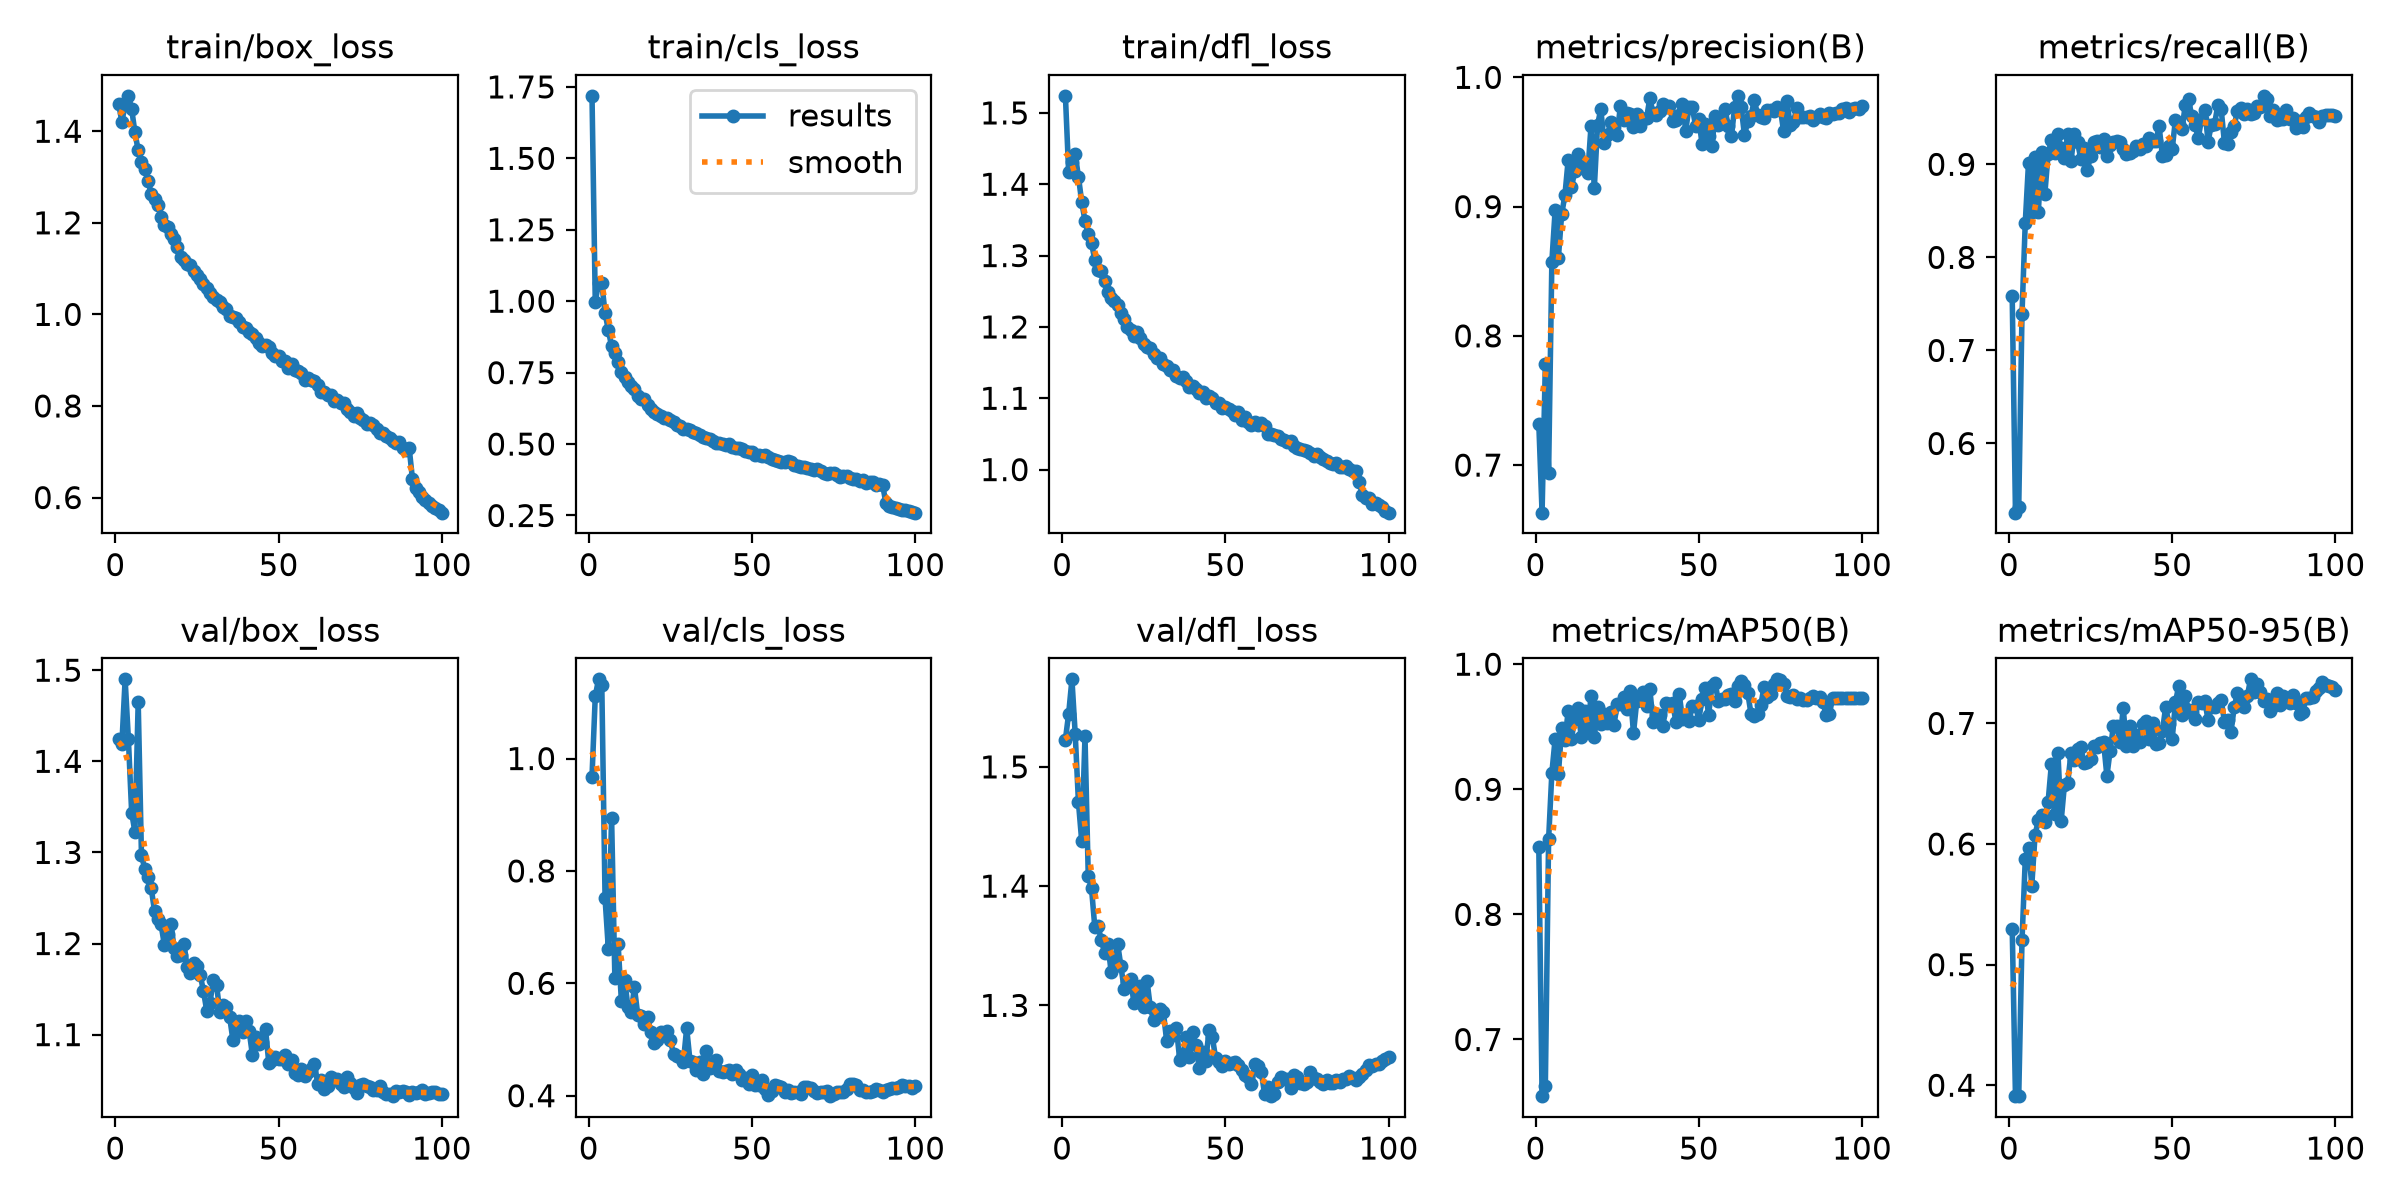

The data file committed next to this chart (first rows):
epoch, time, train/box_loss, train/cls_loss, train/dfl_loss, metrics/precision(B), metrics/recall(B), metrics/mAP50(B), metrics/mAP50-95(B), val/box_loss, val/cls_loss, val/dfl_loss, lr/pg0, lr/pg1, lr/pg2, lr/pg3, lr/pg4, lr/pg5, lr/pg6, lr/pg7
1, 101.7, 1.46, 1.719, 1.524, 0.732, 0.7583, 0.8539, 0.5299, 1.424, 0.9677, 1.523, 0.009978, 0.003326, 0.009978, 0.003326, 0.009978, 0.003326, 0.009978, 0.003326
2, 156, 1.421, 0.9979, 1.417, 0.6632, 0.5256, 0.6547, 0.3909, 1.419, 1.111, 1.545, 0.01978, 0.006593, 0.01978, 0.006593, 0.01978, 0.006593, 0.01978, 0.006593
3, 208.3, 1.457, 1.063, 1.432, 0.7781, 0.5317, 0.6629, 0.3912, 1.49, 1.141, 1.573, 0.02938, 0.009795, 0.02938, 0.009795, 0.02938, 0.009795, 0.02938, 0.009795
4, 259.2, 1.477, 1.062, 1.442, 0.6941, 0.7393, 0.8599, 0.5201, 1.424, 1.131, 1.528, 0.02911, 0.009703, 0.02911, 0.009703, 0.02911, 0.009703, 0.02911, 0.009703
5, 309.3, 1.448, 0.9589, 1.41, 0.8575, 0.8372, 0.9132, 0.5872, 1.344, 0.7511, 1.47, 0.02881, 0.009604, 0.02881, 0.009604, 0.02881, 0.009604, 0.02881, 0.009604
6, 359.8, 1.397, 0.8994, 1.375, 0.8971, 0.9019, 0.9402, 0.5967, 1.322, 0.6617, 1.438, 0.02851, 0.009505, 0.02851, 0.009505, 0.02851, 0.009505, 0.02851, 0.009505
7, 409.1, 1.358, 0.8416, 1.349, 0.8605, 0.8487, 0.9121, 0.5656, 1.465, 0.8949, 1.526, 0.02822, 0.009406, 0.02822, 0.009406, 0.02822, 0.009406, 0.02822, 0.009406
8, 458.6, 1.333, 0.8189, 1.33, 0.8939, 0.9081, 0.9488, 0.6076, 1.297, 0.6102, 1.409, 0.02792, 0.009307, 0.02792, 0.009307, 0.02792, 0.009307, 0.02792, 0.009307
9, 508.5, 1.317, 0.7872, 1.317, 0.9088, 0.8485, 0.9391, 0.6196, 1.282, 0.6698, 1.398, 0.02762, 0.009208, 0.02762, 0.009208, 0.02762, 0.009208, 0.02762, 0.009208
10, 559, 1.292, 0.7539, 1.294, 0.9362, 0.9131, 0.9627, 0.6238, 1.273, 0.5685, 1.366, 0.02733, 0.009109, 0.02733, 0.009109, 0.02733, 0.009109, 0.02733, 0.009109
11, 609.3, 1.263, 0.7337, 1.28, 0.9148, 0.8685, 0.9403, 0.6186, 1.26, 0.6067, 1.366, 0.02703, 0.00901, 0.02703, 0.00901, 0.02703, 0.00901, 0.02703, 0.00901
12, 659.2, 1.251, 0.7157, 1.278, 0.9272, 0.9109, 0.9563, 0.6351, 1.236, 0.5583, 1.355, 0.02673, 0.008911, 0.02673, 0.008911, 0.02673, 0.008911, 0.02673, 0.008911
13, 710.2, 1.24, 0.7038, 1.264, 0.9407, 0.9257, 0.9653, 0.6661, 1.227, 0.5493, 1.344, 0.02644, 0.008812, 0.02644, 0.008812, 0.02644, 0.008812, 0.02644, 0.008812
14, 760.7, 1.213, 0.6917, 1.249, 0.9357, 0.9125, 0.9416, 0.6248, 1.221, 0.5928, 1.352, 0.02614, 0.008713, 0.02614, 0.008713, 0.02614, 0.008713, 0.02614, 0.008713
15, 811.3, 1.194, 0.6699, 1.241, 0.9293, 0.9329, 0.9625, 0.6757, 1.199, 0.544, 1.328, 0.02584, 0.008614, 0.02584, 0.008614, 0.02584, 0.008614, 0.02584, 0.008614
16, 862, 1.191, 0.6589, 1.236, 0.9258, 0.9171, 0.9477, 0.6192, 1.21, 0.5413, 1.339, 0.02555, 0.008515, 0.02555, 0.008515, 0.02555, 0.008515, 0.02555, 0.008515
17, 912.7, 1.176, 0.6579, 1.231, 0.9626, 0.9066, 0.9744, 0.6491, 1.222, 0.5283, 1.352, 0.02525, 0.008416, 0.02525, 0.008416, 0.02525, 0.008416, 0.02525, 0.008416
18, 965.3, 1.164, 0.6353, 1.219, 0.9141, 0.9328, 0.9419, 0.6504, 1.195, 0.5395, 1.333, 0.02495, 0.008317, 0.02495, 0.008317, 0.02495, 0.008317, 0.02495, 0.008317
19, 1016, 1.147, 0.6228, 1.211, 0.9634, 0.9033, 0.9659, 0.6752, 1.187, 0.513, 1.314, 0.02465, 0.008218, 0.02465, 0.008218, 0.02465, 0.008218, 0.02465, 0.008218
20, 1068, 1.126, 0.612, 1.2, 0.9754, 0.9324, 0.9519, 0.6693, 1.187, 0.4935, 1.32, 0.02436, 0.008119, 0.02436, 0.008119, 0.02436, 0.008119, 0.02436, 0.008119
21, 1118, 1.118, 0.6052, 1.196, 0.9488, 0.924, 0.96, 0.6785, 1.2, 0.4989, 1.322, 0.02406, 0.00802, 0.02406, 0.00802, 0.02406, 0.00802, 0.02406, 0.00802
22, 1168, 1.109, 0.598, 1.187, 0.9552, 0.9062, 0.953, 0.6802, 1.174, 0.5137, 1.302, 0.02376, 0.007921, 0.02376, 0.007921, 0.02376, 0.007921, 0.02376, 0.007921
23, 1218, 1.107, 0.5914, 1.192, 0.9653, 0.917, 0.9616, 0.6673, 1.168, 0.5097, 1.31, 0.02347, 0.007822, 0.02347, 0.007822, 0.02347, 0.007822, 0.02347, 0.007822
24, 1267, 1.095, 0.5922, 1.184, 0.9612, 0.8938, 0.9511, 0.6678, 1.178, 0.5155, 1.316, 0.02317, 0.007723, 0.02317, 0.007723, 0.02317, 0.007723, 0.02317, 0.007723
25, 1317, 1.086, 0.5837, 1.176, 0.9553, 0.9087, 0.9679, 0.6701, 1.176, 0.4986, 1.299, 0.02287, 0.007624, 0.02287, 0.007624, 0.02287, 0.007624, 0.02287, 0.007624
26, 1366, 1.077, 0.576, 1.172, 0.9781, 0.9234, 0.9685, 0.6811, 1.165, 0.4739, 1.321, 0.02258, 0.007525, 0.02258, 0.007525, 0.02258, 0.007525, 0.02258, 0.007525
27, 1416, 1.066, 0.5659, 1.17, 0.9671, 0.9255, 0.974, 0.6807, 1.148, 0.4702, 1.298, 0.02228, 0.007426, 0.02228, 0.007426, 0.02228, 0.007426, 0.02228, 0.007426
28, 1464, 1.058, 0.5646, 1.163, 0.9727, 0.9185, 0.964, 0.6838, 1.126, 0.4686, 1.288, 0.02198, 0.007327, 0.02198, 0.007327, 0.02198, 0.007327, 0.02198, 0.007327
29, 1512, 1.046, 0.5526, 1.156, 0.9717, 0.9271, 0.9782, 0.6843, 1.135, 0.4605, 1.29, 0.02168, 0.007228, 0.02168, 0.007228, 0.02168, 0.007228, 0.02168, 0.007228
30, 1561, 1.039, 0.5515, 1.156, 0.9619, 0.9088, 0.9448, 0.6564, 1.16, 0.5205, 1.297, 0.02139, 0.007129, 0.02139, 0.007129, 0.02139, 0.007129, 0.02139, 0.007129
31, 1609, 1.032, 0.5485, 1.148, 0.972, 0.9202, 0.9705, 0.6775, 1.154, 0.4626, 1.295, 0.02109, 0.00703, 0.02109, 0.00703, 0.02109, 0.00703, 0.02109, 0.00703
32, 1657, 1.026, 0.5417, 1.145, 0.9625, 0.9243, 0.9731, 0.6981, 1.125, 0.4604, 1.27, 0.02079, 0.006931, 0.02079, 0.006931, 0.02079, 0.006931, 0.02079, 0.006931
33, 1705, 1.016, 0.5372, 1.139, 0.9681, 0.9247, 0.978, 0.6978, 1.133, 0.4462, 1.278, 0.0205, 0.006832, 0.0205, 0.006832, 0.0205, 0.006832, 0.0205, 0.006832
34, 1753, 1.011, 0.5308, 1.14, 0.9682, 0.9235, 0.9669, 0.6843, 1.13, 0.4599, 1.275, 0.0202, 0.006733, 0.0202, 0.006733, 0.0202, 0.006733, 0.0202, 0.006733
35, 1801, 0.9968, 0.5241, 1.131, 0.9838, 0.9169, 0.9804, 0.7128, 1.12, 0.4392, 1.281, 0.0199, 0.006634, 0.0199, 0.006634, 0.0199, 0.006634, 0.0199, 0.006634
36, 1850, 0.9953, 0.5203, 1.128, 0.9723, 0.9114, 0.9535, 0.6813, 1.094, 0.4797, 1.255, 0.01961, 0.006535, 0.01961, 0.006535, 0.01961, 0.006535, 0.01961, 0.006535
37, 1898, 0.9923, 0.5174, 1.129, 0.9708, 0.9117, 0.9586, 0.6979, 1.109, 0.4498, 1.258, 0.01931, 0.006436, 0.01931, 0.006436, 0.01931, 0.006436, 0.01931, 0.006436
38, 1946, 0.9828, 0.51, 1.124, 0.9743, 0.9139, 0.9596, 0.6814, 1.115, 0.4582, 1.273, 0.01901, 0.006337, 0.01901, 0.006337, 0.01901, 0.006337, 0.01901, 0.006337
39, 1993, 0.9726, 0.504, 1.116, 0.9792, 0.9194, 0.9504, 0.6901, 1.103, 0.4632, 1.257, 0.01871, 0.006238, 0.01871, 0.006238, 0.01871, 0.006238, 0.01871, 0.006238
40, 2040, 0.971, 0.5053, 1.117, 0.9769, 0.9165, 0.9688, 0.6845, 1.115, 0.4449, 1.277, 0.01842, 0.006139, 0.01842, 0.006139, 0.01842, 0.006139, 0.01842, 0.006139
41, 2088, 0.961, 0.5011, 1.114, 0.9778, 0.9221, 0.9685, 0.6999, 1.104, 0.4415, 1.266, 0.01812, 0.00604, 0.01812, 0.00604, 0.01812, 0.00604, 0.01812, 0.00604
42, 2136, 0.9567, 0.4966, 1.107, 0.9662, 0.9197, 0.9692, 0.7018, 1.077, 0.4447, 1.247, 0.01782, 0.005941, 0.01782, 0.005941, 0.01782, 0.005941, 0.01782, 0.005941
43, 2183, 0.9486, 0.4985, 1.109, 0.9672, 0.9284, 0.9537, 0.6871, 1.097, 0.4457, 1.261, 0.01753, 0.005842, 0.01753, 0.005842, 0.01753, 0.005842, 0.01753, 0.005842
44, 2232, 0.9373, 0.4881, 1.101, 0.9709, 0.9249, 0.9762, 0.7006, 1.09, 0.4385, 1.254, 0.01723, 0.005743, 0.01723, 0.005743, 0.01723, 0.005743, 0.01723, 0.005743
45, 2280, 0.9313, 0.4855, 1.103, 0.9797, 0.9249, 0.9564, 0.6833, 1.092, 0.445, 1.279, 0.01693, 0.005644, 0.01693, 0.005644, 0.01693, 0.005644, 0.01693, 0.005644
46, 2329, 0.9333, 0.4868, 1.101, 0.9587, 0.9409, 0.9584, 0.684, 1.106, 0.4384, 1.273, 0.01664, 0.005545, 0.01664, 0.005545, 0.01664, 0.005545, 0.01664, 0.005545
47, 2377, 0.9297, 0.4813, 1.094, 0.977, 0.9089, 0.9547, 0.6934, 1.069, 0.4276, 1.256, 0.01634, 0.005446, 0.01634, 0.005446, 0.01634, 0.005446, 0.01634, 0.005446
48, 2425, 0.9149, 0.4745, 1.094, 0.9769, 0.9104, 0.9667, 0.7135, 1.072, 0.4323, 1.253, 0.01604, 0.005347, 0.01604, 0.005347, 0.01604, 0.005347, 0.01604, 0.005347
49, 2474, 0.9097, 0.4725, 1.087, 0.9627, 0.9201, 0.967, 0.6998, 1.075, 0.4217, 1.249, 0.01574, 0.005248, 0.01574, 0.005248, 0.01574, 0.005248, 0.01574, 0.005248
50, 2522, 0.9092, 0.4713, 1.088, 0.9679, 0.9162, 0.9554, 0.6868, 1.073, 0.4364, 1.254, 0.01545, 0.005149, 0.01545, 0.005149, 0.01545, 0.005149, 0.01545, 0.005149
51, 2570, 0.8982, 0.463, 1.085, 0.9485, 0.948, 0.9722, 0.7175, 1.073, 0.4186, 1.251, 0.01515, 0.00505, 0.01515, 0.00505, 0.01515, 0.00505, 0.01515, 0.00505
52, 2618, 0.8991, 0.4602, 1.082, 0.9641, 0.9432, 0.9807, 0.7311, 1.078, 0.419, 1.251, 0.01485, 0.004951, 0.01485, 0.004951, 0.01485, 0.004951, 0.01485, 0.004951
53, 2666, 0.8829, 0.4567, 1.076, 0.9547, 0.9374, 0.9593, 0.7068, 1.068, 0.4288, 1.252, 0.01456, 0.004852, 0.01456, 0.004852, 0.01456, 0.004852, 0.01456, 0.004852
54, 2715, 0.8918, 0.463, 1.08, 0.9472, 0.9634, 0.9824, 0.7226, 1.072, 0.4114, 1.25, 0.01426, 0.004753, 0.01426, 0.004753, 0.01426, 0.004753, 0.01426, 0.004753
55, 2765, 0.8775, 0.4557, 1.07, 0.9698, 0.9701, 0.9854, 0.7112, 1.058, 0.4005, 1.246, 0.01396, 0.004654, 0.01396, 0.004654, 0.01396, 0.004654, 0.01396, 0.004654
56, 2813, 0.8761, 0.4475, 1.073, 0.9633, 0.9516, 0.9704, 0.7089, 1.055, 0.4089, 1.242, 0.01367, 0.004555, 0.01367, 0.004555, 0.01367, 0.004555, 0.01367, 0.004555
57, 2861, 0.8713, 0.4425, 1.067, 0.9673, 0.9421, 0.9723, 0.7033, 1.063, 0.4199, 1.24, 0.01337, 0.004456, 0.01337, 0.004456, 0.01337, 0.004456, 0.01337, 0.004456
58, 2909, 0.856, 0.4411, 1.063, 0.9758, 0.9284, 0.972, 0.718, 1.055, 0.4169, 1.234, 0.01307, 0.004357, 0.01307, 0.004357, 0.01307, 0.004357, 0.01307, 0.004357
59, 2957, 0.86, 0.4366, 1.066, 0.9626, 0.949, 0.9756, 0.7168, 1.059, 0.4156, 1.251, 0.01277, 0.004258, 0.01277, 0.004258, 0.01277, 0.004258, 0.01277, 0.004258
60, 3005, 0.856, 0.4385, 1.062, 0.9544, 0.9587, 0.9762, 0.7183, 1.062, 0.4071, 1.249, 0.01248, 0.004159, 0.01248, 0.004159, 0.01248, 0.004159, 0.01248, 0.004159
... 40 more rows
